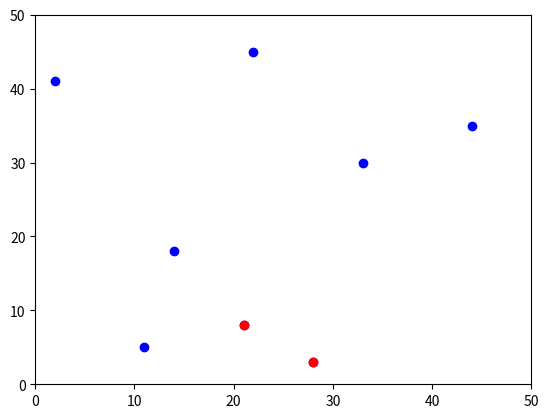

This chart was generated by the following Python code:
from __future__ import division
import random
import numpy as np
import matplotlib.pyplot as plt


def d2_points_generation(coor_range, point_num):
	''' Generate given number of 2d points with x and y within preset range.
		No replacement on each coordination 
	Args:
		coor_range (list): two elements indicating lower and upper boundary
		point_num (int): number of points
	Returns:
		d2_points (list): each element is a point of tuple format
	'''
	xlist = random.sample(range(coor_range[0],coor_range[1]), point_num)
	ylist = random.sample(range(coor_range[0],coor_range[1]), point_num)
	d2_points = []
	for idx in range(point_num):
		d2_points.append((xlist[idx],ylist[idx]))
	return d2_points


def lp_distance(d2_point1, d2_point2, p):
	''' Calculation of Lp distance (a general format)
	Args:
		d2_point1 (tuple or list): the first 2d point
		d2_point2 (btuple or list): the second 2d point
		p (float): p parameter, indicating distance type (eg: 1 for Manhattan, 2 for Euclidean)
	Returns:
		distance (float): calculated distance    
	'''
	distance = 0
	p1 = np.array(d2_point1)
	p2 = np.array(d2_point2)
	distance = np.power(np.sum(np.power(np.abs(p1 - p2), p)), 1/p)
	return distance


def point_sort(input_points, dim_select):
	''' To sort input points according to given dimension. It is based on merge sort
	Args:
		input_points (list): points to sort
		dim_select (int): chosen dimension for sorting 
	Returns:
		sorted_points (lsit): sorted points 
	'''
	n = len(input_points)
	if n <= 1:
		return input_points
	else:
		midIdx = int(n/2)
		left = point_sort(input_points[:midIdx], dim_select)
		right = point_sort(input_points[midIdx:], dim_select)

		i, j = 0, 0
		sorted_points = []
		while i < len(left) and j < len(right):
			if left[i][dim_select] < right[j][dim_select]:
				sorted_points.append(left[i])
				i += 1
			else:
				sorted_points.append(right[j])
				j += 1
		sorted_points += left[i:]
		sorted_points += right[j:]

	return sorted_points



def closest_pair(sorted_x, sorted_y):
	''' To find the closest (in L2 distance) pair among given point. 
	Args:
		sorted_x (list): copy of points sorted by x dimension
		sorted_y (lsit): copy of points sorted by y dimension
	Return:
		best_pair (list): two closest points among all   
	'''
	points_num = len(sorted_x)
	# base case when less than 4 points
	if points_num <= 3:
	# Brute force to solve closet pairs within 3 points
		if points_num == 3:
			d1 = lp_distance(sorted_x[0], sorted_x[1], 2)
			d2 = lp_distance(sorted_x[0], sorted_x[2], 2)
			d3 = lp_distance(sorted_x[1], sorted_x[2], 2)
			if d1 <= d2 and d1 <= d3:
				best_pair = [sorted_x[0], sorted_x[1]]
			elif d2 <= d1 and d2 <= d3:
				best_pair = [sorted_x[0], sorted_x[2]]
			elif d3 <= d1 and d3 <= d2:
				best_pair = [sorted_x[1], sorted_x[2]]
			return best_pair

		if points_num == 2:
			return [sorted_x[0], sorted_x[1]]

	# Case that closest pair is in left or right part
	mid_index = int(points_num/2)

	left_x, left_y = sorted_x[:mid_index], point_sort(sorted_x[:mid_index],1)
	right_x, right_y = sorted_x[mid_index:], point_sort(sorted_x[mid_index:],1)
	

	left_p1, left_p2 = closest_pair(left_x, left_y)
	right_p1, right_p2 = closest_pair(right_x, right_y)

	distance_left = lp_distance(left_p1, left_p2, 2)
	distance_right = lp_distance(right_p1, right_p2, 2)

	if distance_left <= distance_right:
		delta = distance_left
		best_pair = [left_p1, left_p2]
	else:
		delta = distance_right
		best_pair = [right_p1, right_p2]

	opt_distance = delta


	# Case that closest pair is split 
	x_mid = left_x[-1][0]
	x_limit = [x_mid-delta, x_mid+delta]
	y_select = []
	for point in sorted_y:
		if point[0] >= x_limit[0] and point[0] <= x_limit[1]:
			y_select.append(point)

	for i in range(len(y_select)-1):
		for j in range(1, min(7, (len(y_select) - i))): ########### This is something confuse me
			new_distance = lp_distance(y_select[i], y_select[i+j], 2)
			if new_distance < opt_distance:
				opt_distance = new_distance
				best_pair = [y_select[i], y_select[i+j]]
	return best_pair, opt_distance




if __name__ == '__main__':
	points = d2_points_generation([1,50], 8)
	#points = [(48, 21), (10, 14), (39, 5), (8, 48), (17, 15), (47, 3), (23, 9), (5, 38)]
	print(points)
	sorted_x = point_sort(points, 0)
	sorted_y = point_sort(points, 1)
	closest_pair, opt_distance = closest_pair(sorted_x, sorted_y)
	print(closest_pair, opt_distance)

	x = []
	y = []
	for point in points:
		x.append(point[0])
		y.append(point[1])

	cl_x = [closest_pair[0][0], closest_pair[1][0]]
	cl_y = [closest_pair[0][1], closest_pair[1][1]]  	

	plt.figure()
	plt.scatter(x, y, color='blue')
	plt.scatter(cl_x, cl_y, color = 'red')
	#plt.plot(cl_x, cl_y, color = 'green')
	plt.xlim(0, 50)
	plt.ylim(0, 50)
	plt.show()